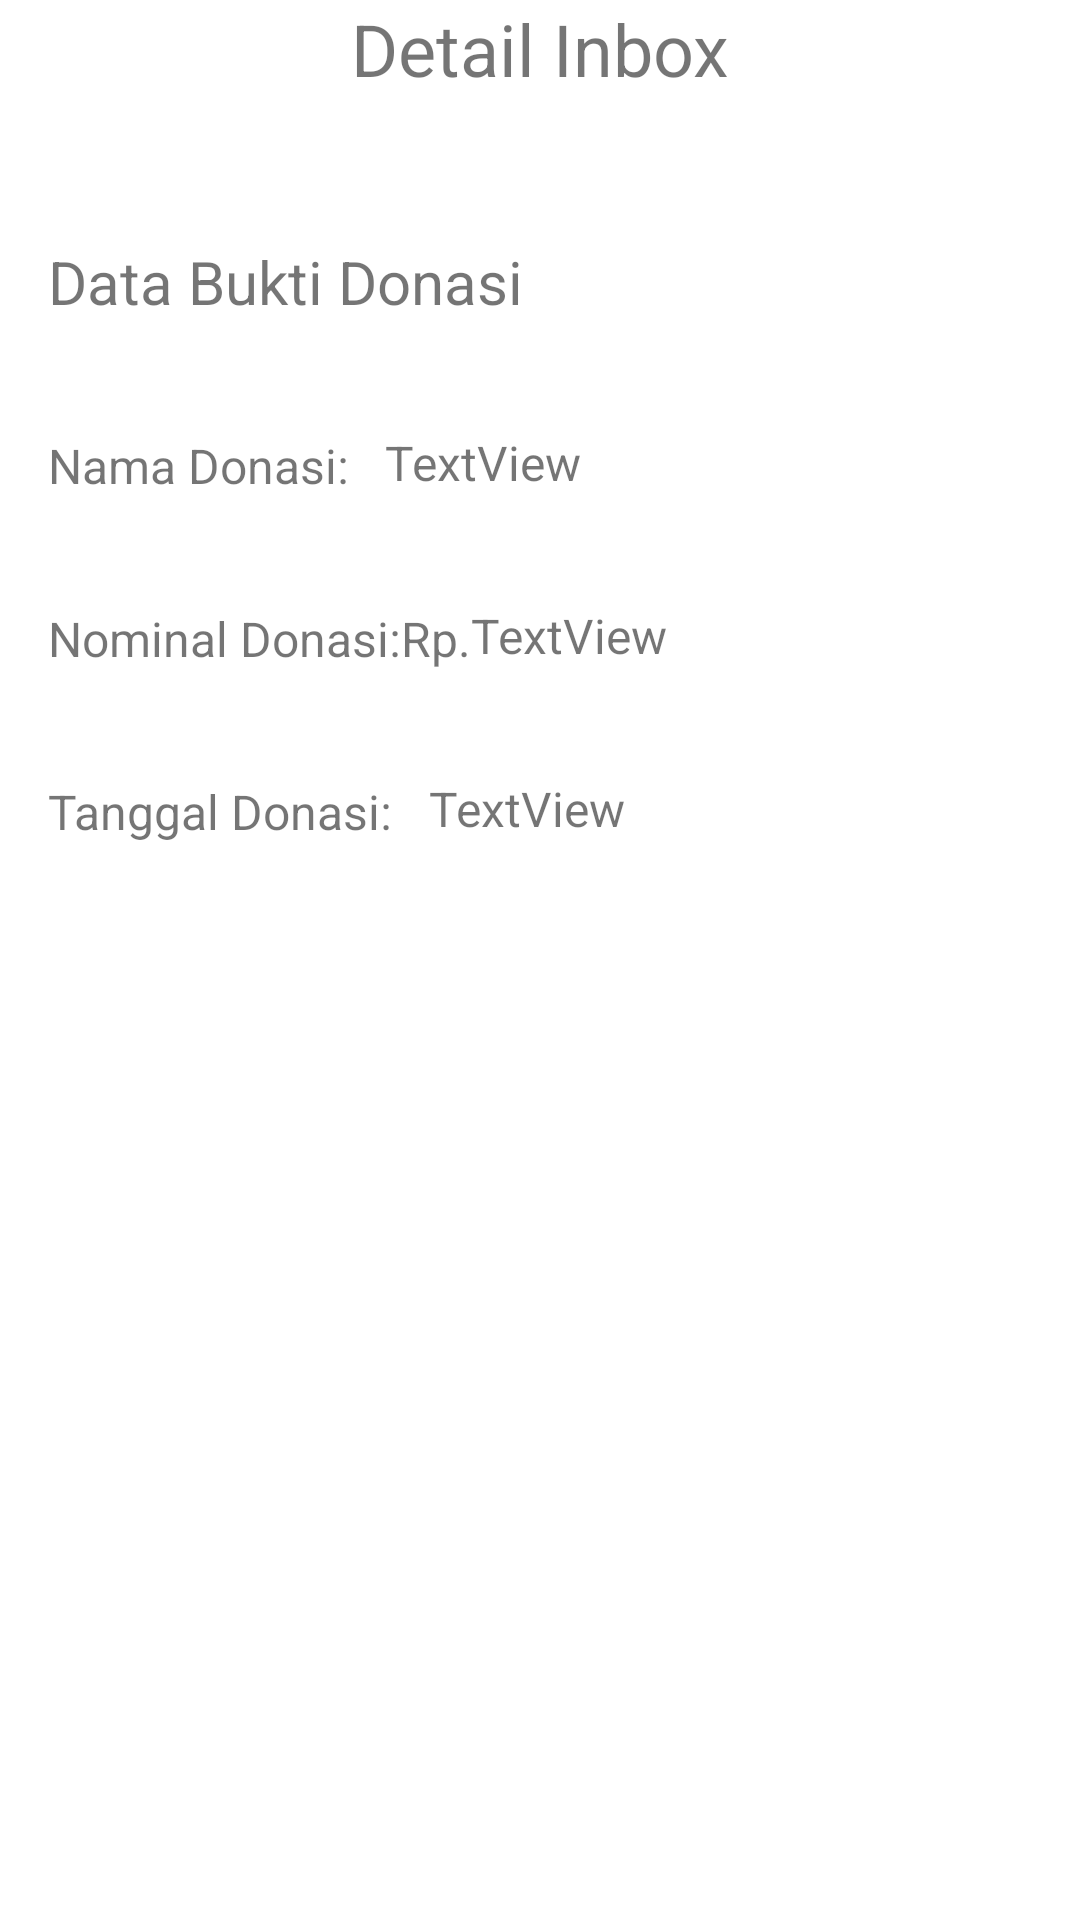

This screen was rendered from an Android layout file. Write that file and the resources it references.
<!-- AndroidManifest.xml: application theme Theme.160420112_UTS -->
<!-- res/layout/fragment_detail_inbox.xml -->
<?xml version="1.0" encoding="utf-8"?>
<FrameLayout xmlns:android="http://schemas.android.com/apk/res/android"
    xmlns:app="http://schemas.android.com/apk/res-auto"
    xmlns:tools="http://schemas.android.com/tools"
    android:layout_width="match_parent"
    android:layout_height="match_parent"
    tools:context=".view.DetailInboxFragment">

    <androidx.constraintlayout.widget.ConstraintLayout
        android:layout_width="match_parent"
        android:layout_height="match_parent">

        <TextView
            android:id="@+id/txtJudulHistory"
            android:layout_width="wrap_content"
            android:layout_height="wrap_content"
            android:text="Detail Inbox"
            android:textSize="24sp"
            app:layout_constraintEnd_toEndOf="parent"
            app:layout_constraintStart_toStartOf="parent"
            app:layout_constraintTop_toTopOf="parent" />

        <TextView
            android:id="@+id/txt2"
            android:layout_width="wrap_content"
            android:layout_height="wrap_content"
            android:layout_marginStart="16dp"
            android:layout_marginTop="112dp"
            android:text="Nama Donasi:"
            android:textSize="16sp"
            app:layout_constraintStart_toStartOf="parent"
            app:layout_constraintTop_toBottomOf="@+id/txtJudulHistory" />

        <TextView
            android:id="@+id/txt3"
            android:layout_width="wrap_content"
            android:layout_height="wrap_content"
            android:layout_marginStart="16dp"
            android:layout_marginTop="36dp"
            android:text="Nominal Donasi:Rp."
            android:textSize="16sp"
            app:layout_constraintStart_toStartOf="parent"
            app:layout_constraintTop_toBottomOf="@+id/txt2" />

        <TextView
            android:id="@+id/txt4"
            android:layout_width="wrap_content"
            android:layout_height="wrap_content"
            android:layout_marginStart="16dp"
            android:layout_marginTop="36dp"
            android:text="Tanggal Donasi:"
            android:textSize="16sp"
            app:layout_constraintStart_toStartOf="parent"
            app:layout_constraintTop_toBottomOf="@+id/txt3" />

        <TextView
            android:id="@+id/textView12"
            android:layout_width="wrap_content"
            android:layout_height="wrap_content"
            android:layout_marginStart="16dp"
            android:layout_marginTop="48dp"
            android:text="Data Bukti Donasi"
            android:textSize="20sp"
            app:layout_constraintStart_toStartOf="parent"
            app:layout_constraintTop_toBottomOf="@+id/txtJudulHistory" />

        <TextView
            android:id="@+id/txtNamaDonasiH"
            android:layout_width="wrap_content"
            android:layout_height="wrap_content"
            android:layout_marginStart="12dp"
            android:layout_marginTop="36dp"
            android:text="TextView"
            android:textSize="16sp"
            app:layout_constraintStart_toEndOf="@+id/txt2"
            app:layout_constraintTop_toBottomOf="@+id/textView12" />

        <TextView
            android:id="@+id/txtNominalDonasi"
            android:layout_width="wrap_content"
            android:layout_height="wrap_content"
            android:layout_marginTop="36dp"
            android:text="TextView"
            android:textSize="16sp"
            app:layout_constraintStart_toEndOf="@+id/txt3"
            app:layout_constraintTop_toBottomOf="@+id/txtNamaDonasiH" />

        <TextView
            android:id="@+id/txtTanggalDonasi"
            android:layout_width="wrap_content"
            android:layout_height="wrap_content"
            android:layout_marginStart="12dp"
            android:layout_marginTop="36dp"
            android:text="TextView"
            android:textSize="16sp"
            app:layout_constraintStart_toEndOf="@+id/txt4"
            app:layout_constraintTop_toBottomOf="@+id/txtNominalDonasi" />
    </androidx.constraintlayout.widget.ConstraintLayout>
</FrameLayout>
<!-- resources referenced by this layout -->
<resources>
  <style name="Theme.160420112_UTS" parent="Theme.MaterialComponents.DayNight.DarkActionBar">
          
          <item name="colorPrimary">@color/purple_500</item>
          <item name="colorPrimaryVariant">@color/purple_700</item>
          <item name="colorOnPrimary">@color/white</item>
          
          <item name="colorSecondary">@color/teal_200</item>
          <item name="colorSecondaryVariant">@color/teal_700</item>
          <item name="colorOnSecondary">@color/black</item>
          
          <item name="android:statusBarColor">?attr/colorPrimaryVariant</item>
          
      </style>
  <!-- not gathered from this repository: default colours our renderer supplied (Android Studio template values) -->
  <color name="purple_500">#FF6200EE</color>
  <color name="purple_700">#FF3700B3</color>
  <color name="teal_200">#FF03DAC5</color>
  <color name="teal_700">#FF018786</color>
  <color name="black">#FF000000</color>
  <color name="white">#FFFFFFFF</color>
</resources>
